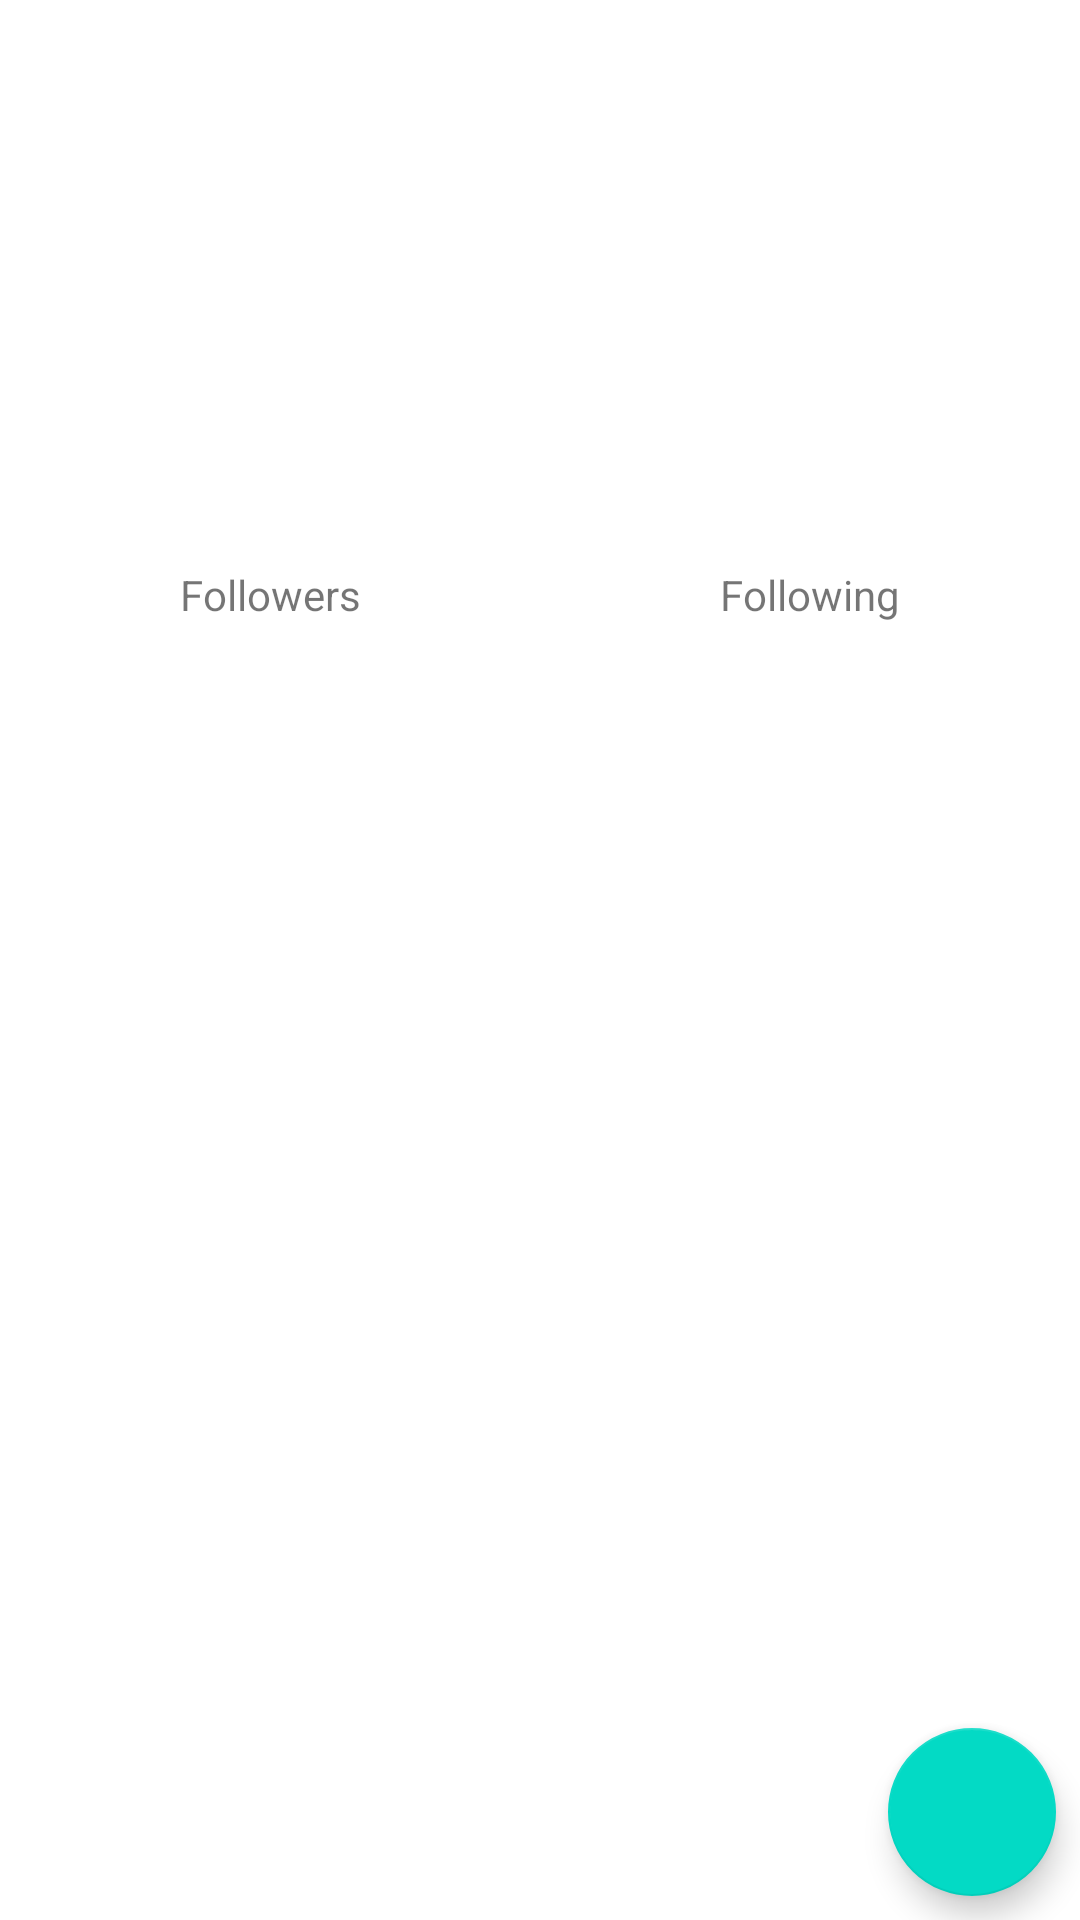

Produce the Android XML layout that renders to this screen, including the resource entries it uses.
<!-- AndroidManifest.xml: application theme Theme.GithubUser -->
<!-- res/layout/activity_detail.xml -->
<?xml version="1.0" encoding="utf-8"?>
<androidx.constraintlayout.widget.ConstraintLayout xmlns:android="http://schemas.android.com/apk/res/android"
    xmlns:app="http://schemas.android.com/apk/res-auto"
    xmlns:tools="http://schemas.android.com/tools"
    android:layout_width="match_parent"
    android:layout_height="match_parent"
    tools:context=".view.DetailActivity">

    <ImageView
        android:id="@+id/imagedetail"
        android:layout_width="100dp"
        android:layout_height="100dp"
        android:layout_marginTop="16dp"
        app:layout_constraintEnd_toEndOf="parent"
        app:layout_constraintStart_toStartOf="parent"
        app:layout_constraintTop_toTopOf="parent"
        tools:src="@tools:sample/avatars" />

    <TextView
        android:id="@+id/nama"
        android:layout_width="wrap_content"
        android:layout_height="wrap_content"
        android:layout_marginTop="16dp"
        android:textAppearance="@style/TextAppearance.AppCompat.Title"
        app:layout_constraintEnd_toEndOf="parent"
        app:layout_constraintStart_toStartOf="parent"
        app:layout_constraintTop_toBottomOf="@+id/imagedetail"
        tools:text="@tools:sample/full_names" />

    <TextView
        android:id="@+id/loginuser"
        android:layout_width="wrap_content"
        android:layout_height="wrap_content"
        android:layout_marginTop="8dp"
        android:textSize="16sp"
        android:textColor="#616161"
        app:layout_constraintEnd_toEndOf="parent"
        app:layout_constraintStart_toStartOf="parent"
        app:layout_constraintTop_toBottomOf="@id/nama"
        tools:text="@tools:sample/full_names" />


    <TableLayout
        android:id="@+id/tablelayout"
        android:layout_width="match_parent"
        android:layout_height="wrap_content"
        android:stretchColumns="0,1"
        app:layout_constraintStart_toStartOf="parent"
        app:layout_constraintEnd_toEndOf="parent"
        app:layout_constraintTop_toBottomOf="@id/loginuser">

        <TableRow>
            <TextView
                android:layout_width="wrap_content"
                android:layout_height="wrap_content"
                android:gravity="center"
                android:text="@string/followers" />
            <TextView
                android:layout_width="wrap_content"
                android:layout_height="wrap_content"
                android:gravity="center"
                android:text="@string/following" />
        </TableRow>

        <TableRow>
            <TextView
                android:id="@+id/angkafollowers"
                android:layout_width="wrap_content"
                android:layout_height="wrap_content"
                android:gravity="center"
                tools:text="0" />
            <TextView
                android:id="@+id/angkafollowing"
                android:layout_width="wrap_content"
                android:layout_height="wrap_content"
                android:gravity="center"
                tools:text="0" />
        </TableRow>

    </TableLayout>

    <com.google.android.material.tabs.TabLayout
        android:id="@+id/tab"
        android:layout_width="match_parent"
        android:layout_height="wrap_content"
        android:layout_marginTop="16dp"
        app:layout_constraintEnd_toEndOf="parent"
        app:layout_constraintTop_toBottomOf="@id/tablelayout" />

    <androidx.viewpager2.widget.ViewPager2
        android:id="@+id/viewpager"
        android:layout_width="match_parent"
        android:layout_height="0dp"
        app:layout_constraintBottom_toBottomOf="parent"
        app:layout_constraintTop_toBottomOf="@id/tab" />


    <ProgressBar
        android:id="@+id/progressBar3"
        android:layout_width="wrap_content"
        android:layout_height="wrap_content"
        app:layout_constraintBottom_toBottomOf="@+id/tab"
        app:layout_constraintEnd_toEndOf="@id/viewpager"
        app:layout_constraintStart_toStartOf="@id/viewpager"
        app:layout_constraintTop_toTopOf="parent"
        android:visibility="gone"/>

    <com.google.android.material.floatingactionbutton.FloatingActionButton
        android:id="@+id/favoriteButton"
        android:layout_width="wrap_content"
        android:layout_height="wrap_content"
        android:layout_marginEnd="8dp"
        android:layout_marginBottom="8dp"
        android:clickable="true"
        android:contentDescription="@string/favorites"
        android:focusable="true"
        android:tint="@color/white"
        app:tint="@color/white"
        app:backgroundTint="@color/teal_200"
        app:layout_constraintBottom_toBottomOf="parent"
        app:layout_constraintEnd_toEndOf="parent"
        app:layout_constraintHorizontal_bias="1.0"
        app:layout_constraintStart_toStartOf="parent"
        app:layout_constraintTop_toTopOf="parent"
        app:layout_constraintVertical_bias="1.0"
        app:srcCompat="@drawable/ic_baseline_favorite_border_24" />

</androidx.constraintlayout.widget.ConstraintLayout>
<!-- resources referenced by this layout -->
<resources>
  <color name="teal_200">#FF03DAC5</color>
  <color name="white">#FFFFFFFF</color>
  <string name="favorites">Favorites</string>
  <string name="followers">Followers</string>
  <string name="following">Following</string>
  <style name="Theme.GithubUser" parent="Theme.MaterialComponents.DayNight.DarkActionBar">
          
          <item name="colorPrimary">#37474F</item>
          <item name="colorPrimaryVariant">@color/purple_700</item>
          <item name="colorOnPrimary">@color/white</item>
          
          <item name="colorSecondary">@color/teal_200</item>
          <item name="colorSecondaryVariant">@color/teal_700</item>
          <item name="colorOnSecondary">@color/black</item>
          
          <item name="android:statusBarColor">#37474F</item>
          
      </style>
  <color name="purple_700">#FF3700B3</color>
  <color name="black">#FF000000</color>
  <!-- not gathered from this repository: default colours our renderer supplied (Android Studio template values) -->
  <color name="teal_700">#FF018786</color>
</resources>
